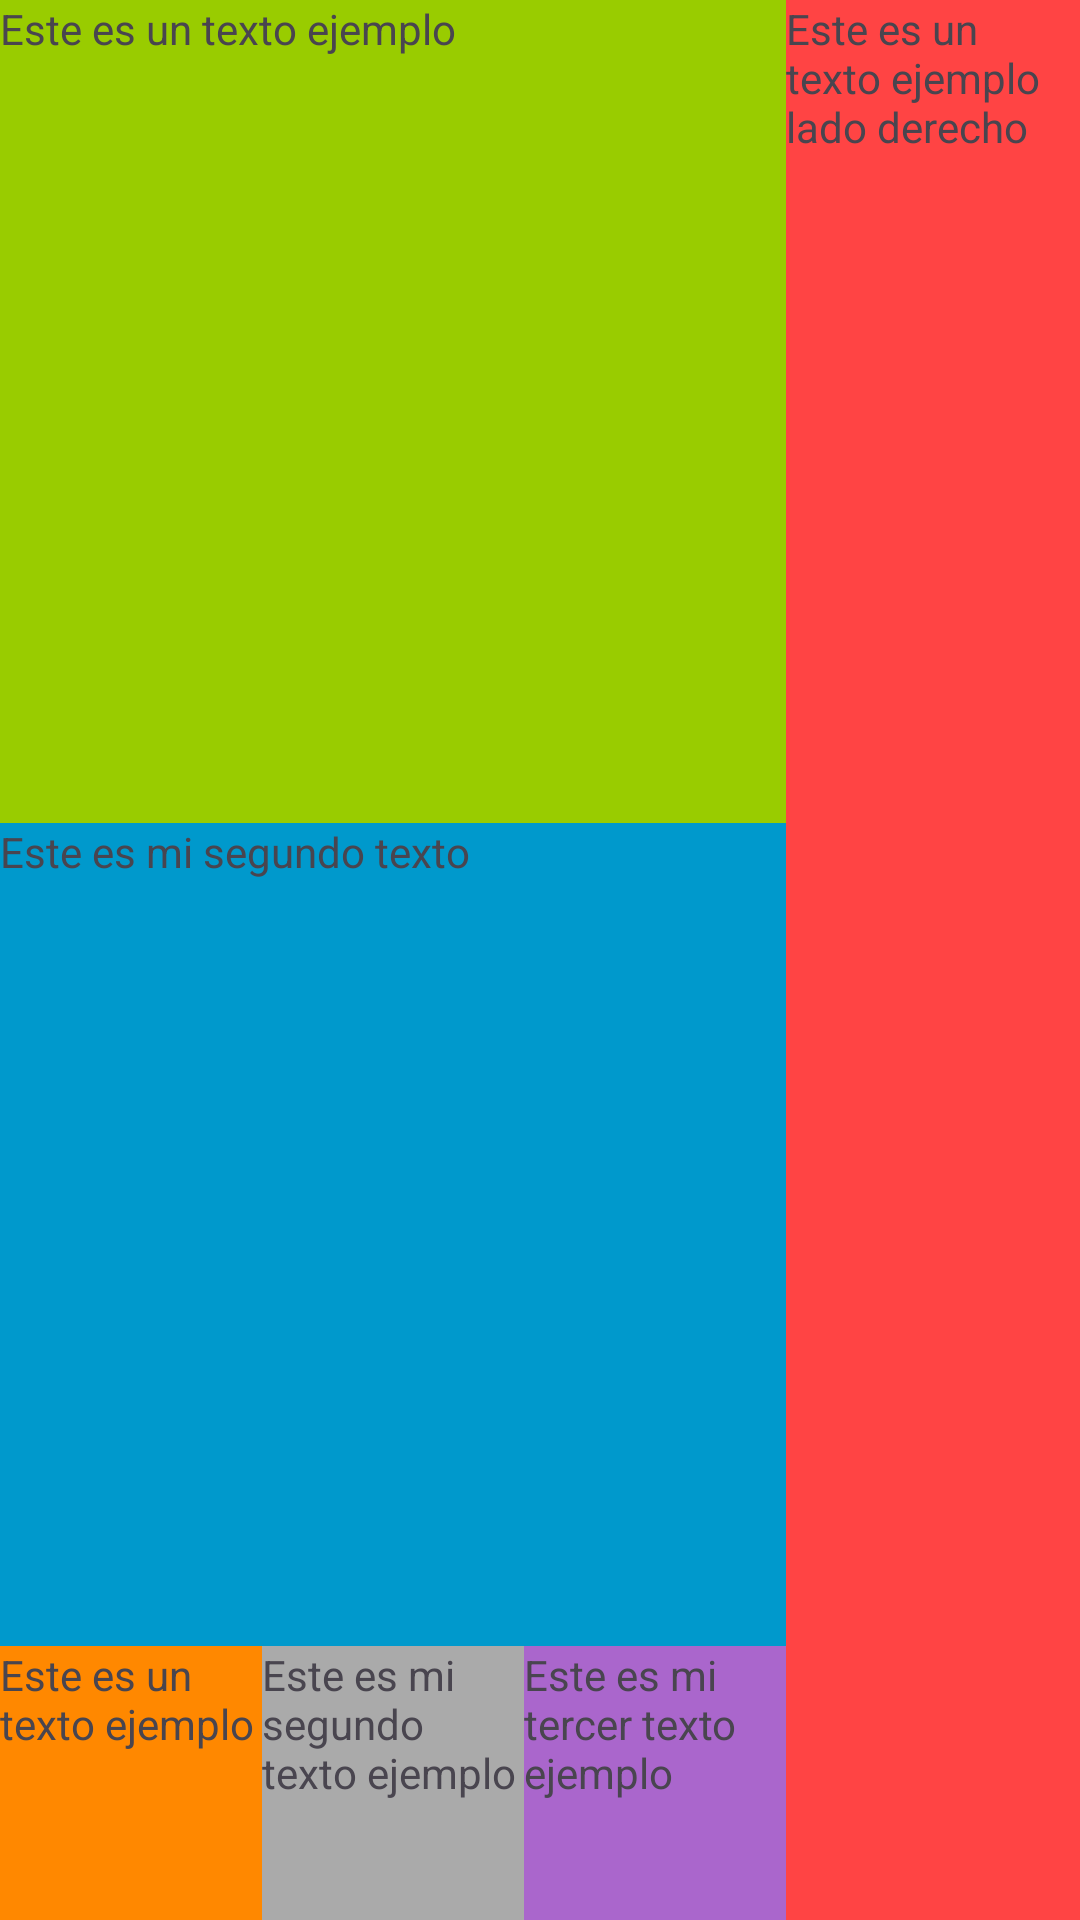

Write the Android layout XML for this screen, with the resource values it uses.
<!-- AndroidManifest.xml: application theme Theme.Module4Eqp2 -->
<!-- res/layout/activity_linear_layout.xml -->
<?xml version="1.0" encoding="utf-8"?>
<LinearLayout xmlns:android="http://schemas.android.com/apk/res/android"
    xmlns:app="http://schemas.android.com/apk/res-auto"
    xmlns:tools="http://schemas.android.com/tools"
    android:id="@+id/main"
    android:layout_width="match_parent"
    android:layout_height="match_parent"
    android:orientation="horizontal"
    tools:context=".excercise.home.allison_olvera.exercise2.LinearLayoutActivity">

    <LinearLayout
        android:layout_weight="1.5"
        android:orientation="vertical"
        android:layout_width="match_parent"
        android:layout_height="match_parent">

        <TextView
            android:text="Este es un texto ejemplo"
            android:layout_weight="1"
            android:background="@android:color/holo_green_light"
            android:layout_width="match_parent"
            android:layout_height="match_parent"/>

        <TextView
            android:text="Este es mi segundo texto"
            android:layout_weight="1"
            android:background="@android:color/holo_blue_dark"
            android:layout_width="match_parent"
            android:layout_height="match_parent"/>

        <LinearLayout
            android:layout_weight="1.5"
            android:orientation="horizontal"
            android:layout_width="match_parent"
            android:layout_height="match_parent">

            <TextView
                android:text="Este es un texto ejemplo"
                android:layout_weight="1"
                android:background="@android:color/holo_orange_dark"
                android:layout_width="match_parent"
                android:layout_height="match_parent"/>

            <TextView
                android:text="Este es mi segundo texto ejemplo"
                android:layout_weight="1"
                android:background="@android:color/darker_gray"
                android:layout_width="match_parent"
                android:layout_height="match_parent"/>

            <TextView
                android:text="Este es mi tercer texto ejemplo"
                android:layout_weight="1"
                android:background="@android:color/holo_purple"
                android:layout_width="match_parent"
                android:layout_height="match_parent"/>

        </LinearLayout>

    </LinearLayout>

    <TextView
        android:text="Este es un texto ejemplo lado derecho"
        android:layout_weight="4"
        android:background="@android:color/holo_red_light"
        android:layout_width="match_parent"
        android:layout_height="match_parent"/>

</LinearLayout>
<!-- resources referenced by this layout -->
<resources>
  <style name="Theme.Module4Eqp2" parent="Base.Theme.Module4Eqp2" />
  <style name="Base.Theme.Module4Eqp2" parent="Theme.Material3.Light.NoActionBar">
          
          
      </style>
</resources>
